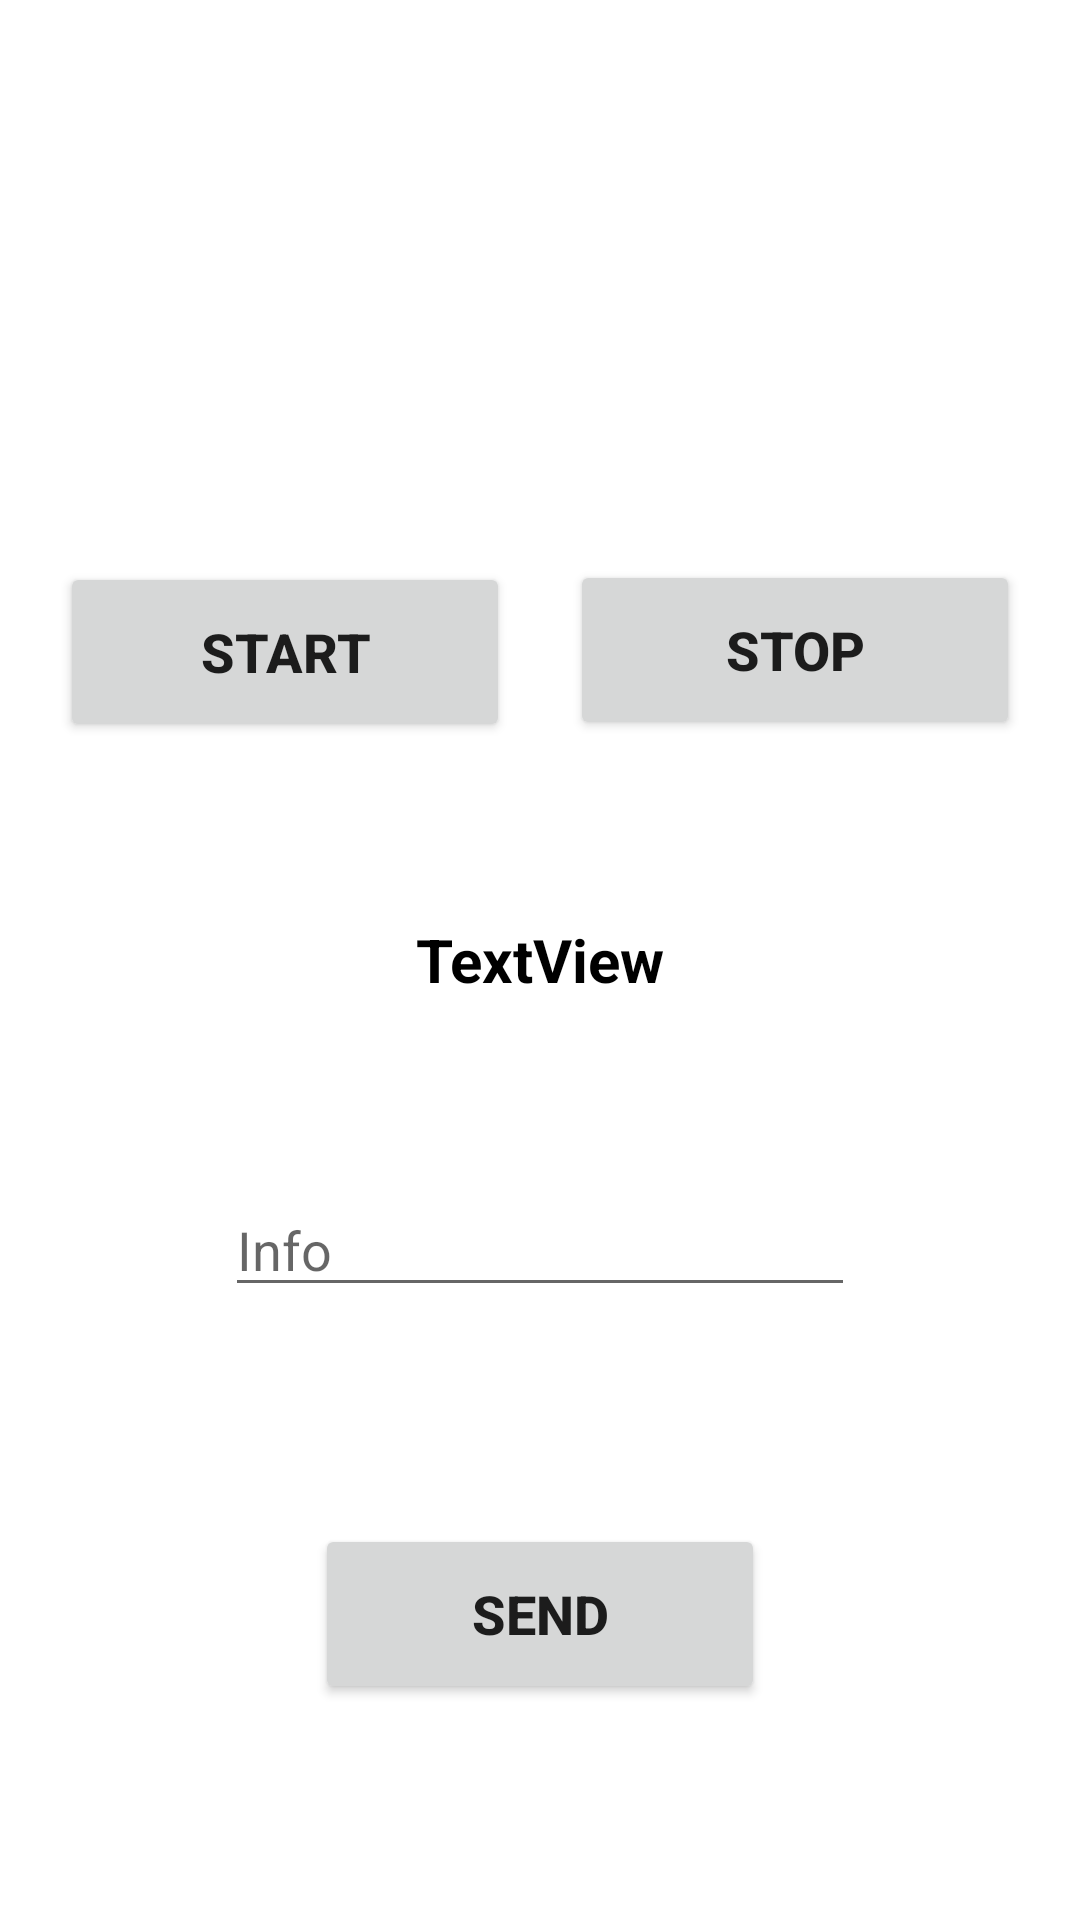

The Android layout XML behind this screen, and the referenced resources:
<!-- AndroidManifest.xml: application theme Theme.KotlinAndroidKnowledges -->
<!-- res/layout/activity_custom_service.xml -->
<?xml version="1.0" encoding="utf-8"?>
<androidx.constraintlayout.widget.ConstraintLayout xmlns:android="http://schemas.android.com/apk/res/android"
    xmlns:app="http://schemas.android.com/apk/res-auto"
    xmlns:tools="http://schemas.android.com/tools"
    android:layout_width="match_parent"
    android:layout_height="match_parent"
    tools:context=".android.services.CustomServiceActivity">

    <Button
        android:id="@+id/startBtn"
        android:layout_width="150dp"
        android:layout_height="60dp"
        android:text="start"
        android:textSize="18sp"
        android:textStyle="bold"
        app:layout_constraintBottom_toBottomOf="parent"
        app:layout_constraintEnd_toStartOf="@+id/stopBtn"
        app:layout_constraintHorizontal_bias="0.5"
        app:layout_constraintStart_toStartOf="parent"
        app:layout_constraintTop_toTopOf="parent"
        app:layout_constraintVertical_bias="0.323" />

    <Button
        android:id="@+id/stopBtn"
        android:layout_width="150dp"
        android:layout_height="60dp"
        android:text="stop"
        android:textSize="18sp"
        android:textStyle="bold"
        app:layout_constraintBottom_toBottomOf="parent"
        app:layout_constraintEnd_toEndOf="parent"
        app:layout_constraintHorizontal_bias="0.5"
        app:layout_constraintStart_toEndOf="@+id/startBtn"
        app:layout_constraintTop_toTopOf="parent"
        app:layout_constraintVertical_bias="0.322" />

    <TextView
        android:id="@+id/intentServiceStateText"
        android:layout_width="match_parent"
        android:layout_height="50dp"
        android:gravity="center"
        android:text="TextView"
        android:textColor="@color/black"
        android:textSize="20sp"
        android:textStyle="bold"
        app:layout_constraintBottom_toBottomOf="parent"
        app:layout_constraintEnd_toEndOf="parent"
        app:layout_constraintStart_toStartOf="parent"
        app:layout_constraintTop_toTopOf="parent"
        app:layout_constraintVertical_bias="0.5" />

    <EditText
        android:id="@+id/serviceInfoText"
        android:layout_width="wrap_content"
        android:layout_height="wrap_content"
        android:ems="10"
        android:inputType="text"
        android:hint="Info"
        app:layout_constraintBottom_toBottomOf="parent"
        app:layout_constraintEnd_toEndOf="parent"
        app:layout_constraintStart_toStartOf="parent"
        app:layout_constraintTop_toBottomOf="@+id/intentServiceStateText"
        app:layout_constraintVertical_bias="0.194" />

    <Button
        android:id="@+id/sendData"
        android:layout_width="150dp"
        android:layout_height="60dp"
        android:text="Send"
        android:textSize="18sp"
        android:textStyle="bold"
        app:layout_constraintBottom_toBottomOf="parent"
        app:layout_constraintEnd_toEndOf="parent"
        app:layout_constraintHorizontal_bias="0.5"
        app:layout_constraintStart_toStartOf="parent"
        app:layout_constraintTop_toBottomOf="@+id/serviceInfoText"
        app:layout_constraintVertical_bias="0.5" />

</androidx.constraintlayout.widget.ConstraintLayout>
<!-- resources referenced by this layout -->
<resources>
  <color name="black">#FF000000</color>
  <style name="Theme.KotlinAndroidKnowledges" parent="Theme.MaterialComponents.DayNight.DarkActionBar">
          
          <item name="colorPrimary">@color/purple_500</item>
          <item name="colorPrimaryVariant">@color/purple_700</item>
          <item name="colorOnPrimary">@color/white</item>
          
          <item name="colorSecondary">@color/teal_200</item>
          <item name="colorSecondaryVariant">@color/teal_700</item>
          <item name="colorOnSecondary">@color/black</item>
          
          <item name="android:statusBarColor">?attr/colorPrimaryVariant</item>
          
      </style>
  <color name="purple_500">#FF6200EE</color>
  <color name="purple_700">#FF3700B3</color>
  <color name="white">#FFFFFFFF</color>
  <color name="teal_200">#FF03DAC5</color>
  <color name="teal_700">#FF018786</color>
</resources>
